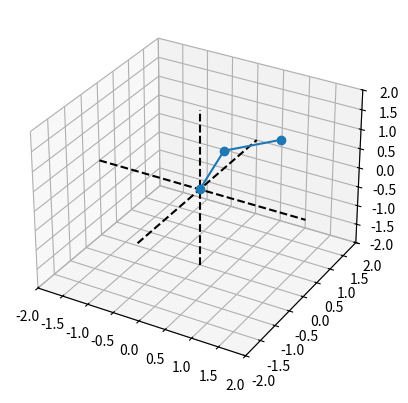

The matplotlib source for this figure:
from matplotlib import pyplot as plt
import math
import numpy as np
import random

fig = plt.figure()
ax = plt.axes(projection="3d")


def point_to_angles3D(point=(1, 1, 1), l=1):  # 3D point, length -> 3 angles
    if point[0] == 0 and point[1] == 0:
        d1 = math.sqrt(0.01**2 + 0.01**2)
    else:
        d1 = math.sqrt(point[0] ** 2 + point[1] ** 2)
    d2 = math.sqrt(point[0] ** 2 + point[1] ** 2 + point[2] ** 2)
    if d2 < 2 * l:
        a0 = math.acos(point[0] / d1)
        a1 = math.acos(d1 / d2) + math.acos(d2 / (2 * l))
        a2 = math.pi - 2 * math.acos(d2 / (2 * l))

        return (a0, a1, a2)
    else:
        print("********** Out Of Range ***********")

        return (0, 0, 0)  # Default Position


# def move(point1, point2):
#     x1, y1, z1 = point1
#     x2, y2, z2 = point2
#     x = np.linspace(x1, x2, 20)
#     y = (x - x1) * (y2 - y1) / (x2 - x1) + y1
#     z = (x - x1) * (z2 - z1) / (x2 - x1) + z1

#     for i in zip(x, y, z):
#         ax.cla()
#         a0, a1, a2 = point_to_angles3D(i, 1)
#         mpoint = (
#             math.cos(a1) * math.cos(a0),
#             math.cos(a1) * math.sin(a0),
#             math.sin(a1),
#         )
#         l = [0, mpoint[0], i[0]]
#         m = [0, mpoint[1], i[1]]
#         n = [0, mpoint[2], i[2]]
#         ax.set_title(str(i))
#         ax.plot3D(l, m, n, "-o", c="green")
#         plt.pause(1)


def point_to_graph3D(x1, y1, z1):
    point = (x1, y1, z1)
    a0, a1, _ = point_to_angles3D(point, 1)
    mpoint = (math.cos(a1) * math.cos(a0), math.cos(a1) * math.sin(a0), math.sin(a1))
    x = [0, mpoint[0], point[0]]
    y = [0, mpoint[1], point[1]]
    z = [0, mpoint[2], point[2]]
    ax.plot3D(x, y, z, "-o")


def randompoint_genarator(From=1.5, To=2):
    while True:
        x = round(random.uniform(-2, 2), 2)
        y = round(random.uniform(0, 2), 2)
        z = round(random.uniform(0, 2), 2)
        d = math.sqrt(x**2 + y**2 + z**2)
        if From < d < To:
            break
    return (x, y, z)


def multiple_arms(n):
    for i in range(n):
        x1, y1, z1 = randompoint_genarator()
        point_to_graph3D(x1, y1, z1)


# point = (1, 1, 1)

# a0, a1, a2 = point_to_angles3D(point, 1)

# mpoint = (math.cos(a1) * math.cos(a0), math.cos(a1) * math.sin(a0), math.sin(a1))

# x = [0, mpoint[0], point[0]]
# y = [0, mpoint[1], point[1]]
# z = [0, mpoint[2], point[2]]


ax.set_xlim(-2, 2)
ax.set_ylim(-2, 2)
ax.set_zlim(-2, 2)

ax.plot3D([-2, 2], [0, 0], [0, 0], "--", c="black")
ax.plot3D([0, 0], [-2, 2], [0, 0], "--", c="black")
ax.plot3D([0, 0], [0, 0], [-2, 2], "--", c="black")

# multiple_arms(10)
point_to_graph3D(1, 1, 1)
plt.show()
